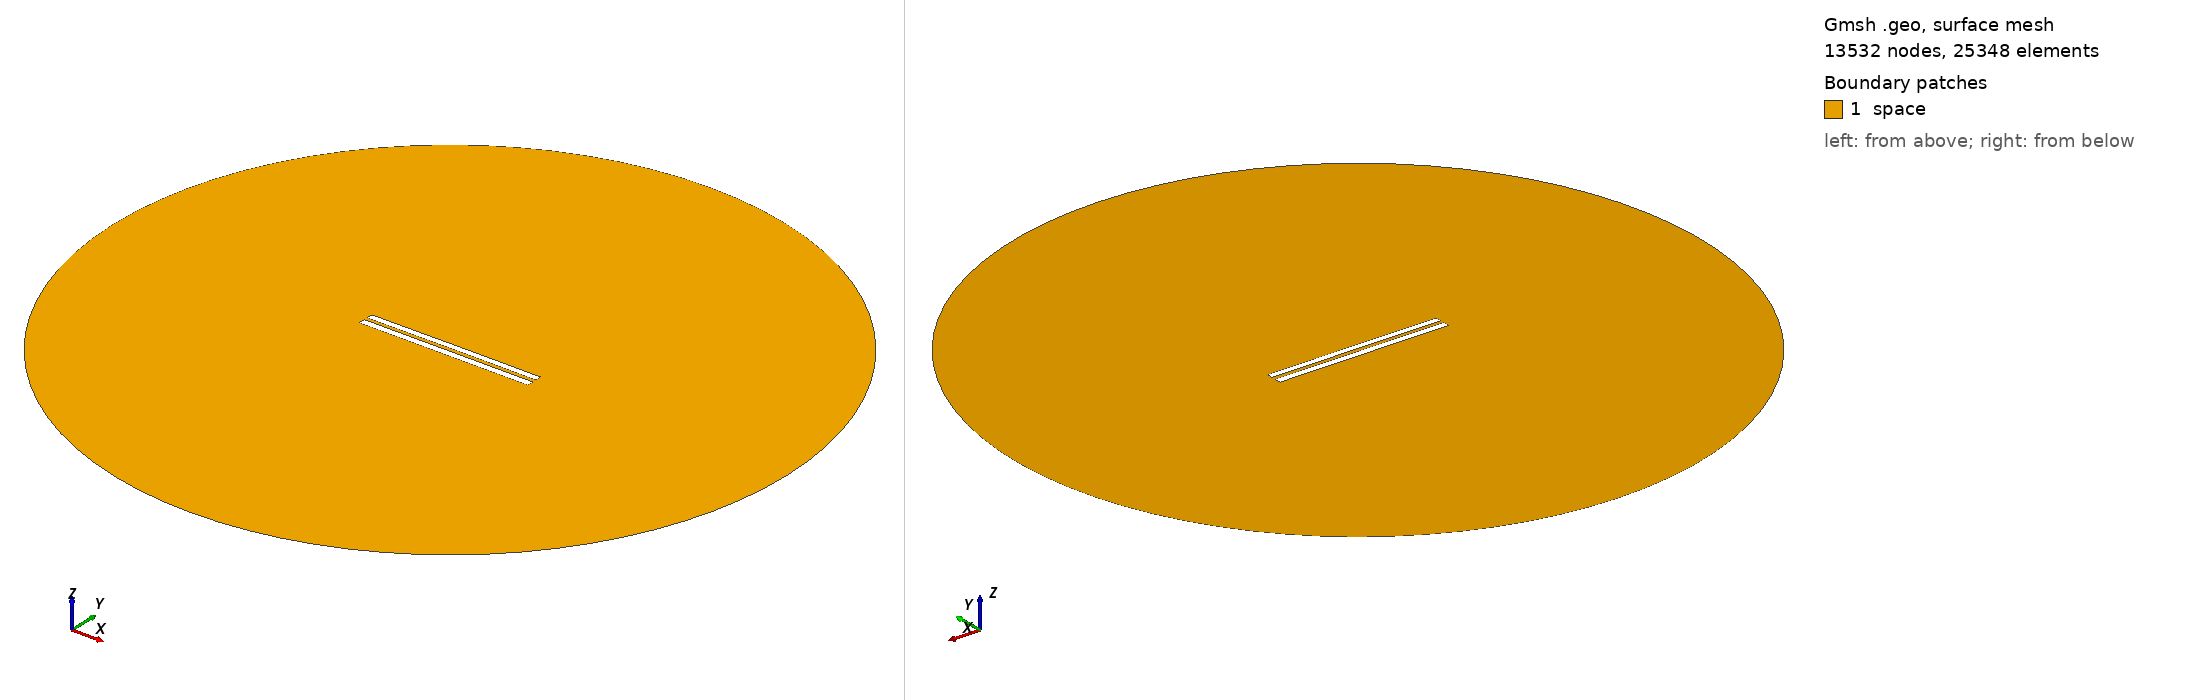

Gmsh geometry script, surface-meshed: 13532 nodes, 25348 surface elements. Boundary patches (legend numbers): 1 space. Left view from above one corner, right view from below the opposite corner. Legend entries are the model's physical surfaces. The drawing asked Gmsh for element sizes between 1% and 20% of the model's largest extent; the script's own settings can give other sizes.

=== 4963.geo (drawn) ===
//---------------------------------------
// Geometry kernel
//---------------------------------------

SetFactory("OpenCASCADE");



//---------------------------------------
// Parameters of the geometry
//---------------------------------------

// Overetch of the upper plate
overetch = 0.125;

// Distance between the plates
distance = 2.0;

// Discretization over the x axis (for the deformation)
nx = 50; 

// Length of the plate
L = 100 - overetch; 

// Number of modes
n = 4; 

// 1st mode coefficient
coeff(1) = 0.15;
beta(1) = 0.596864 * 3.1415926535 / L;

// 2nd mode coefficient
coeff(2) = 0.07499999999999998;
beta(2) = 1.49418 * 3.1415926535 / L;

// 3rd mode coefficient
coeff(3) = 0.0;
beta(3) = 2.50025 * 3.1415926535 / L;

// 4th mode coefficient
coeff(4) = 0.0;
beta(4) = 3.49999 * 3.1415926535 / L;



//---------------------------------------
// Upper plate (deformed rectangle)
//---------------------------------------

// Coordiantes of the upper plate
xmin = -50;
xmax = 50 - overetch;

// Height of the upper plate
yheight = 4 - 2 * overetch;

// Indexes of the points
UpperID[] = {};
LowerID[] = {};
LeftID[] = {};
RightID[] = {};

// Point index
p = 1;

// Horizontal edges
For i In {1:nx}
    x = xmin + (i-1)*(xmax - xmin)/(nx-1);

    y_bottom = distance / 2 + overetch;
    For j In {1:n}
        C = (Cosh(beta(j)*L) + Cos(beta(j)*L)) / (Sinh(beta(j)*L) + Sin(beta(j)*L));
        y_bottom  = y_bottom + coeff(j) * (Cosh(beta(j)*(x+50)) - Cos(beta(j)*(x+50)) - C * (Sinh(beta(j)*(x+50)) - Sin(beta(j)*(x+50))));
    EndFor

    y_top = y_bottom + yheight;

    Point(p) = {x, y_top, 0, 1.0};
    UpperID[i] = p;
    p = p + 1;

    Point(p) = {x, y_bottom, 0, 1.0};
    LowerID[i] = p;
    p = p + 1;
EndFor

// Create point lists
UpperPts[] = {}; LowerPts[] = {};
For i In {1:nx}
  UpperPts[] += {UpperID[i]};
  LowerPts[] += {LowerID[i]};
EndFor

// Build splines
Spline(1) = {UpperPts[]};
Spline(2) = {LowerPts[]};
Line(3) = {LowerPts[nx-1], UpperPts[nx-1]};
Line(4) = {LowerPts[0], UpperPts[0]};

// Build the plane surface
Curve Loop(1) = {2, 3, -1, -4};
Plane Surface(1) = {1};



//---------------------------------------
// Lower plate (rectangle)
//---------------------------------------

// Vertices
Point(1001) = {-50, -1, 0, 1.0};
Point(1002) = { 50, -1, 0, 1.0};
Point(1003) = { 50,  -5, 0, 1.0};
Point(1004) = {-50,  -5, 0, 1.0};

// Edges
Line(5) = {1001, 1002};
Line(6) = {1002, 1003};
Line(7) = {1003, 1004};
Line(8) = {1004, 1001};

// Plane surface
Line Loop(2) = {5, 6, 7, 8};
Plane Surface(2) = {2}; 



//---------------------------------------
// Outer (fictious) boundary
//---------------------------------------

// Points
Point(1005) = {0, 0, 0};       // Center
Point(1006) = {200, 0, 0};     // Start point
Point(1007) = {0, 200, 0};     // 90 degrees
Point(1008) = {-200, 0, 0};    // 180 degrees
Point(1009) = {0, -200, 0};    // 270 degrees

// Circle arcs (each needs start, center, end)
Circle(9) = {1006, 1005, 1007};
Circle(10) = {1007, 1005, 1008};
Circle(11) = {1008, 1005, 1009};
Circle(12) = {1009, 1005, 1006};

// Plane surface for the entire domain
Curve Loop(3) = {9, 10, 11, 12};
Surface(3) = {3};

// Subtract the plates from the whole domain to obtain the actual domain where we want to solve the equations
BooleanDifference{ Surface{3}; Delete; }{ Surface{1}; Surface{2}; Delete; }




//---------------------------------------
// Transfinite Lines/Curves
//---------------------------------------

// Set the number of points on the boundaries
r = 7;

// Plates
Transfinite Curve {1, 2} = 50*r Using Progression 1;
Transfinite Curve {3, 4} = 2*r Using Progression 1;
Transfinite Line {5, 7} = 50*r Using Progression 1;
Transfinite Line {6, 8} = 2*r Using Progression 1;

// Outer boundary
Transfinite Line {9, 10, 11, 12} = 20 Using Progression 1;



//---------------------------------------
// Physical groups
//---------------------------------------                

// Physical curves (boundaries)
Physical Line("force_segment", 10) = {2};
Physical Line("upper_plate", 11) = {1, 3, 4};
Physical Line("lower_plate", 12) = {5, 6, 7, 8};
Physical Line("boundary", 20) = {9, 10, 11, 12};

// Physical Surfaces
Physical Surface("space", 30) = {3};



//---------------------------------------
// 6. Generate the Mesh
//---------------------------------------

// 2D mesh generation
Mesh 2;
